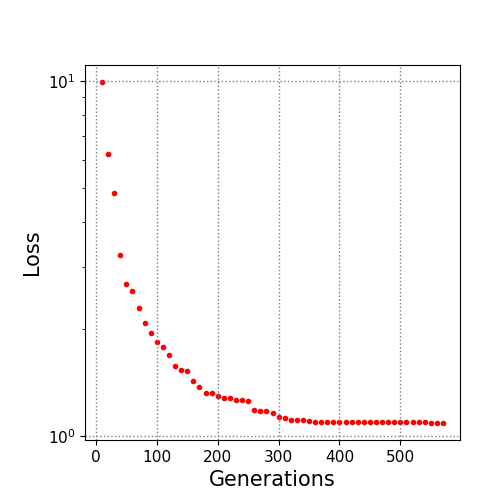

The file beside this chart, header and first rows:
10.0, 9.935153
20.0, 6.242
30.0, 4.844
40.0, 3.23
50.0, 2.682
60.0, 2.569
70.0, 2.288
80.0, 2.074
90.0, 1.951
100.0, 1.837
110.0, 1.782
120.0, 1.692
130.0, 1.575
140.0, 1.529
150.0, 1.526
160.0, 1.431
170.0, 1.372
180.0, 1.318
190.0, 1.317
200.0, 1.294
210.0, 1.281
220.0, 1.281
230.0, 1.266
240.0, 1.266
250.0, 1.258
260.0, 1.18
270.0, 1.172
280.0, 1.172
290.0, 1.164
300.0, 1.133
310.0, 1.122
320.0, 1.107
330.0, 1.107
340.0, 1.107
350.0, 1.102
360.0, 1.095
370.0, 1.095
380.0, 1.095
390.0, 1.094
400.0, 1.094
410.0, 1.094
420.0, 1.094
430.0, 1.094
440.0, 1.092
450.0, 1.092
460.0, 1.092
470.0, 1.092
480.0, 1.092
490.0, 1.092
500.0, 1.092
510.0, 1.092
520.0, 1.092
530.0, 1.092
540.0, 1.091
550.0, 1.089
560.0, 1.088
570.0, 1.088
